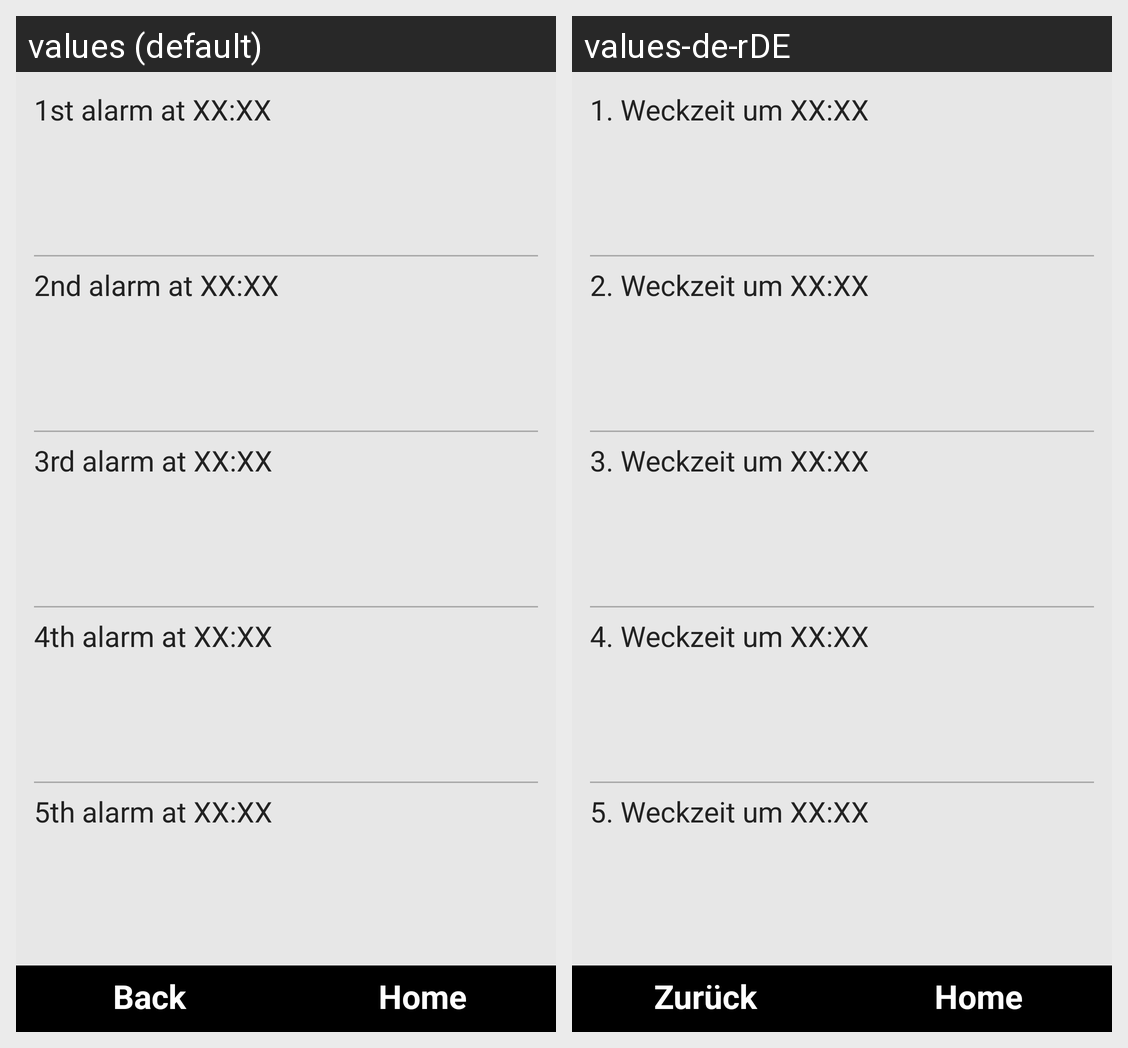

The Android screen above is rendered under two locales of the same app. Produce the string resources it draws, with the default and per-locale values.
Android screen res/layout/alarm.xml rendered under 2 locales, left to right: values (default), values-de-rDE. Device: Nexus 5 (rendered at 1080×1920; each locale shown at half size, 540×960, under a caption strip naming it); theme android:Theme.NoTitleBar.Fullscreen.
Strings drawn on this screen, with the default value and each locale's value (text and hints the layout hard-codes, and strings that could not be matched under every locale, appear in the picture but are not listed):

txtAlarmsEntry1
  values: 1st alarm at XX:XX
  values-de-rDE: 1. Weckzeit um XX:XX

txtAlarmsEntry2
  values: 2nd alarm at XX:XX
  values-de-rDE: 2. Weckzeit um XX:XX

txtAlarmsEntry3
  values: 3rd alarm at XX:XX
  values-de-rDE: 3. Weckzeit um XX:XX

txtAlarmsEntry4
  values: 4th alarm at XX:XX
  values-de-rDE: 4. Weckzeit um XX:XX

txtAlarmsEntry5
  values: 5th alarm at XX:XX
  values-de-rDE: 5. Weckzeit um XX:XX

btnNavigationBack
  values: Back
  values-de-rDE: Zurück

btnNavigationHome
  values: Home
  values-de-rDE: Home
